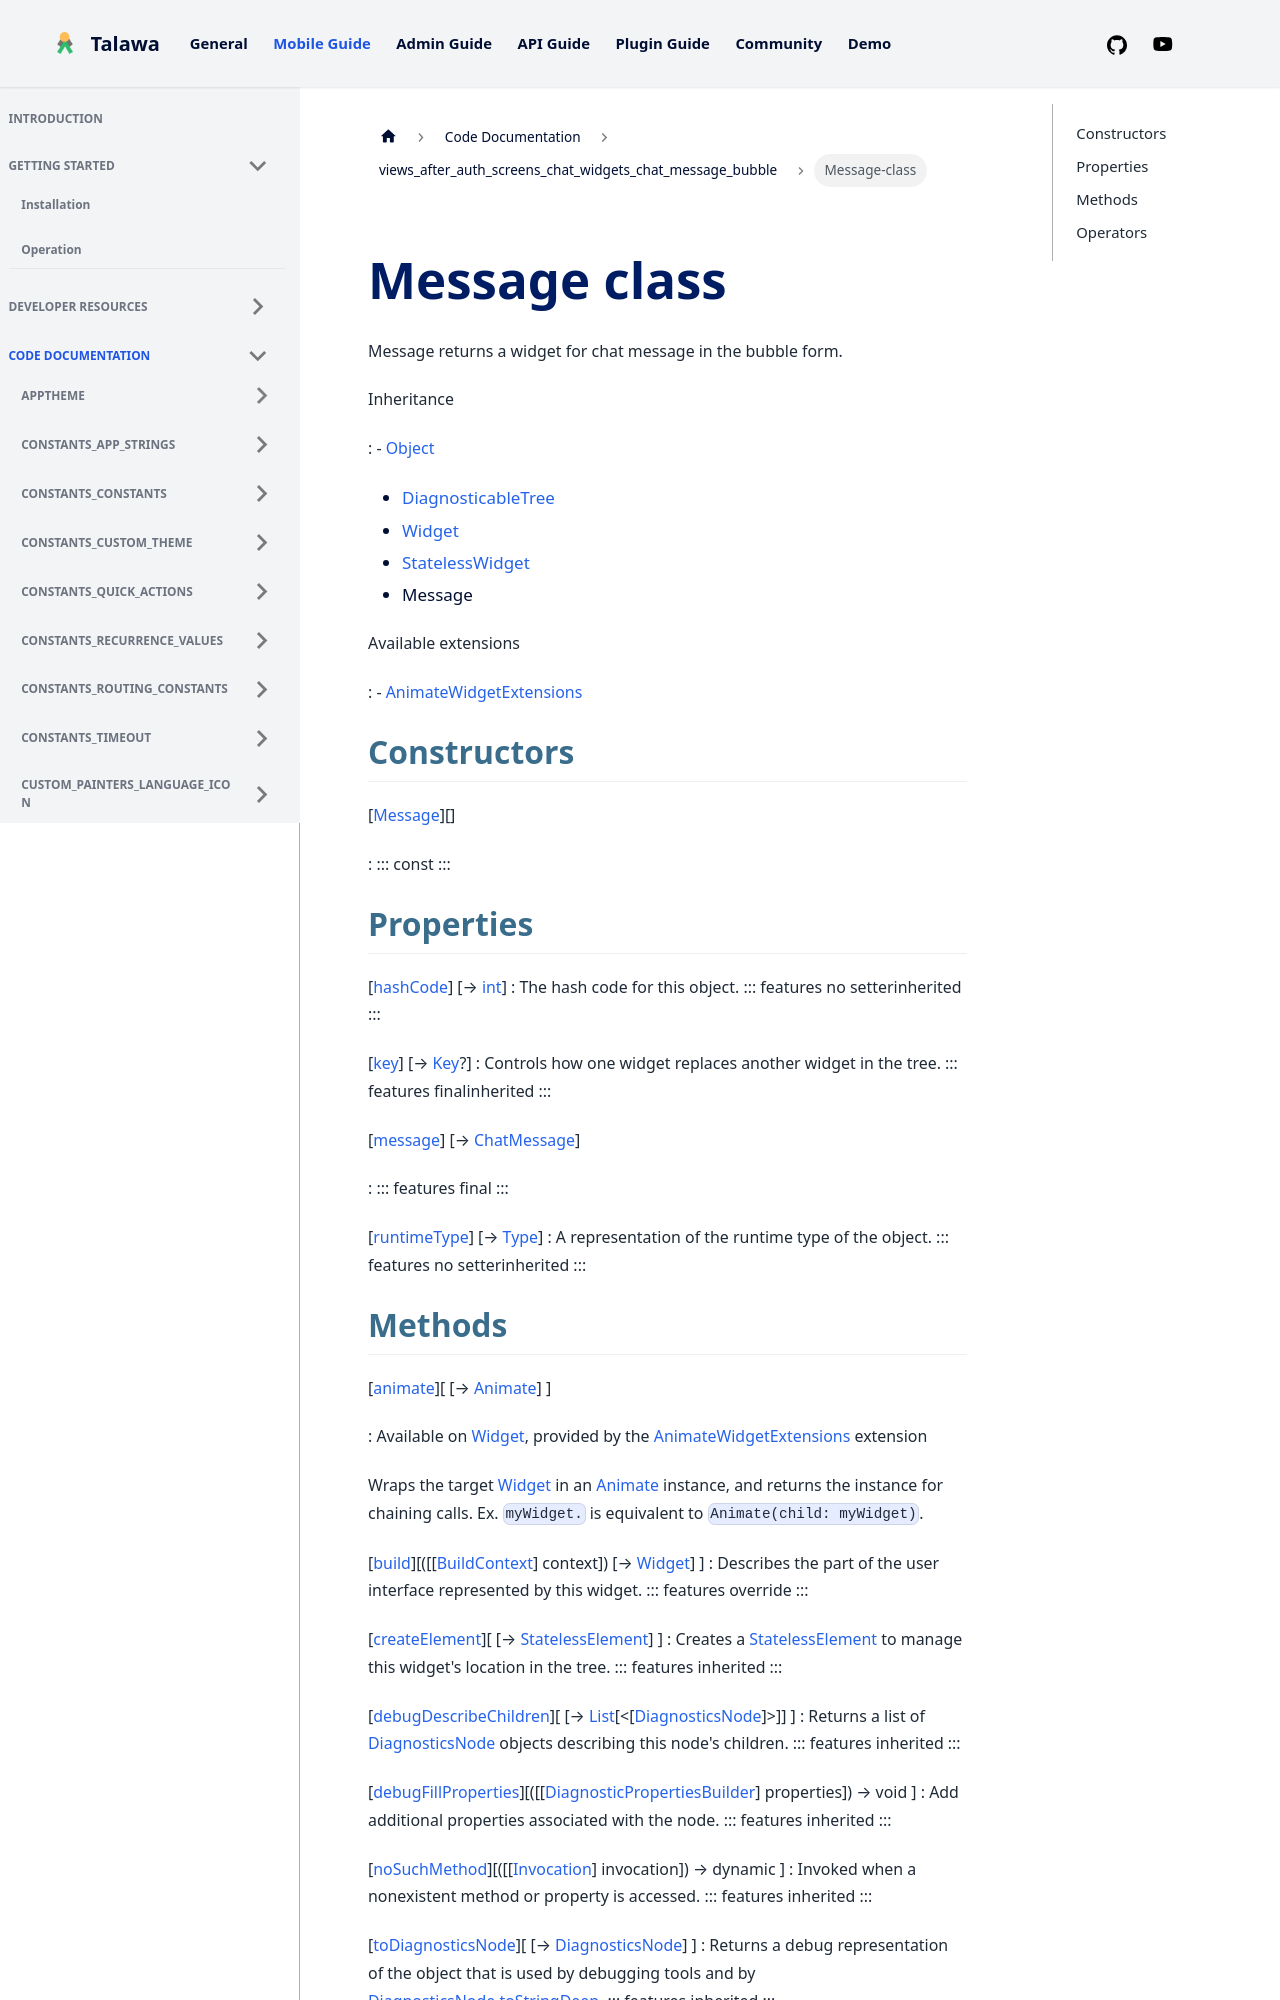

repository: PalisadoesFoundation/talawa · page: docs/auto-docs/views_after_auth_screens_chat_widgets_chat_message_bubble/Message-class/index.html · generator: docusaurus


<div>

# Message class

</div>


Message returns a widget for chat message in the bubble form.




Inheritance

:   -   [Object](https://api.flutter.dev/flutter/dart-core/Object-class.html)
    -   [DiagnosticableTree](https://api.flutter.dev/flutter/foundation/DiagnosticableTree-class.html)
    -   [Widget](https://api.flutter.dev/flutter/widgets/Widget-class.html)
    -   [StatelessWidget](https://api.flutter.dev/flutter/widgets/StatelessWidget-class.html)
    -   Message

Available extensions

:   -   [AnimateWidgetExtensions](https://pub.dev/documentation/flutter_animate/4.5.0/flutter_animate/AnimateWidgetExtensions.html)



## Constructors

[[Message](../views_after_auth_screens_chat_widgets_chat_message_bubble/Message/Message.md)][]

:   ::: 
    const
    :::



## Properties

[[hashCode](https://api.flutter.dev/flutter/widgets/Widget/hashCode.html)] [→ [int](https://api.flutter.dev/flutter/dart-core/int-class.html)]
:   The hash code for this object.
    ::: features
    no setterinherited
    :::

[[key](https://api.flutter.dev/flutter/widgets/Widget/key.html)] [→ [Key](https://api.flutter.dev/flutter/foundation/Key-class.html)?]
:   Controls how one widget replaces another widget in the tree.
    ::: features
    finalinherited
    :::

[[message](../views_after_auth_screens_chat_widgets_chat_message_bubble/Message/Message.md)] [→ [ChatMessage](../models_chats_chat_message/ChatMessage-class.md)]

:   ::: features
    final
    :::

[[runtimeType](https://api.flutter.dev/flutter/dart-core/Object/runtimeType.html)] [→ [Type](https://api.flutter.dev/flutter/dart-core/Type-class.html)]
:   A representation of the runtime type of the object.
    ::: features
    no setterinherited
    :::
